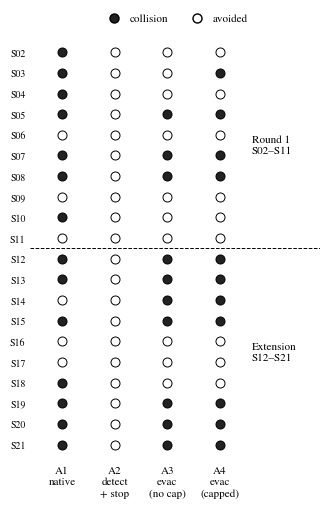

This chart was generated by the following Python code: (Note: this script raises an exception after producing the figure.)
#!/usr/bin/env python3
"""fig_ablation_matrix_en.png — ablation seed x arm dot matrix (English).
0826: no red fill (B/W: collision = filled black, avoided = open circle); legend moved to top."""
import matplotlib
matplotlib.use("Agg")
import matplotlib.pyplot as plt

plt.rcParams.update({
    "font.family": "serif",
    "font.serif": ["STIXGeneral", "DejaVu Serif"],
    "mathtext.fontset": "stix",
})

seeds = ['S02','S03','S04','S05','S06','S07','S08','S09','S10','S11',
         'S12','S13','S14','S15','S16','S17','S18','S19','S20','S21']
C = {'A1': ['S02','S03','S04','S05','S07','S08','S10','S12','S13','S15','S18','S19','S20','S21'],
     'A2': [],
     'A3': ['S05','S07','S08','S12','S13','S14','S15','S19','S20','S21'],
     'A4': ['S03','S05','S07','S08','S12','S13','S14','S15','S19','S20','S21']}
arms = ['A1','A2','A3','A4']
labels = ['A1\nnative', 'A2\ndetect\n+ stop', 'A3\nevac\n(no cap)', 'A4\nevac\n(capped)']

fig, ax = plt.subplots(figsize=(3.4, 5.2), dpi=200)
for j, a in enumerate(arms):
    for i, s in enumerate(seeds):
        hit = s in C[a]
        ax.plot(j, len(seeds) - 1 - i, marker='o', ms=6.5,
                mfc=('#222222' if hit else 'white'), mec='black', mew=0.7, ls='none')
ax.axhline(len(seeds) - 10 - 0.5, color='black', lw=0.7, ls='--')
ax.text(3.6, len(seeds) - 5.5, 'Round 1\nS02–S11', fontsize=8, va='center')
ax.text(3.6, 4.5, 'Extension\nS12–S21', fontsize=8, va='center')
ax.set_xticks(range(4)); ax.set_xticklabels(labels, fontsize=8)
ax.set_yticks(range(len(seeds))); ax.set_yticklabels(seeds[::-1], fontsize=7)
ax.set_xlim(-0.6, 4.9); ax.set_ylim(-0.8, len(seeds) - 0.2)
for sp in ax.spines.values():
    sp.set_visible(False)
ax.tick_params(length=0)
ax.plot([], [], marker='o', mfc='#222222', mec='black', ls='none', ms=6.5, label='collision')
ax.plot([], [], marker='o', mfc='white', mec='black', ls='none', ms=6.5, label='avoided')
ax.legend(loc='lower center', bbox_to_anchor=(0.5, 1.005), ncol=2, fontsize=8,
          frameon=False, handletextpad=0.4, columnspacing=1.6)
fig.tight_layout()
fig.savefig('/home/taewook/autoware_carla_leaderboard/doc/figs/en/fig_ablation_matrix_en.png',
            bbox_inches='tight', pad_inches=0.06, facecolor='white')
print('saved')
